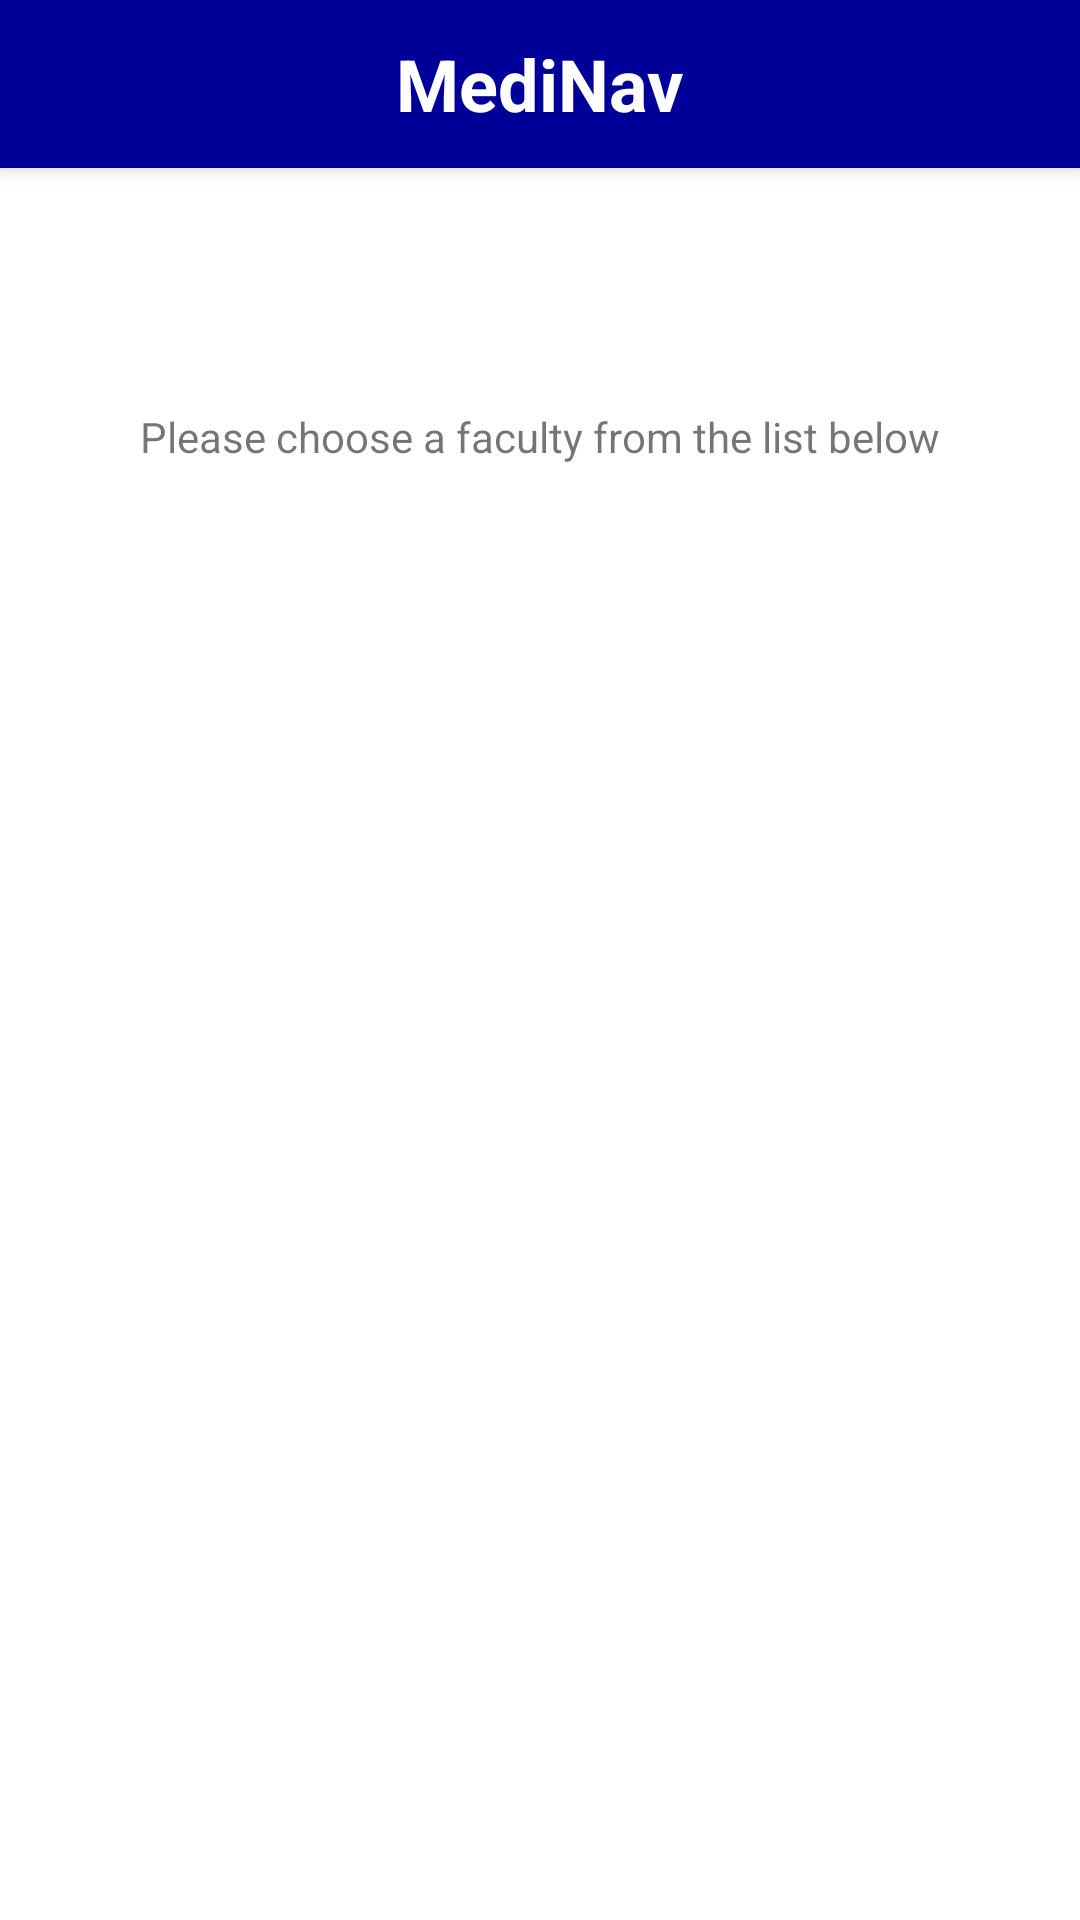

The Android layout XML behind this screen, and the referenced resources:
<!-- AndroidManifest.xml: application theme AppTheme -->
<!-- res/layout/activity_choose_faculty.xml -->
<?xml version="1.0" encoding="utf-8"?>
<android.support.constraint.ConstraintLayout
    xmlns:android="http://schemas.android.com/apk/res/android"
    xmlns:tools="http://schemas.android.com/tools"
    xmlns:app="http://schemas.android.com/apk/res-auto"
    android:id="@+id/activity_choose_position"
    android:layout_width="match_parent"
    android:layout_height="match_parent"
    android:background="#ffffff"
    android:orientation="vertical"
    android:paddingBottom="@dimen/activity_vertical_margin"
    android:paddingLeft="@dimen/activity_horizontal_margin"
    android:paddingRight="@dimen/activity_horizontal_margin"
    android:paddingTop="@dimen/activity_vertical_margin"
    tools:context="it.unirc.barbiana20.medinav.ChoosePosition">

<android.support.v7.widget.Toolbar
        android:id="@+id/toolbar"
        android:layout_width="0dp"
        android:layout_height="56dp"
        android:background="#000099"
        android:elevation="4dp"
        android:theme="@style/ThemeOverlay.AppCompat.ActionBar"
        app:popupTheme="@style/ThemeOverlay.AppCompat.Light"
        app:layout_constraintLeft_toLeftOf="parent"
        app:layout_constraintTop_toTopOf="parent"
        app:layout_constraintRight_toRightOf="parent"
    app:layout_constraintHorizontal_bias="0.0">
        <TextView
            android:text="@string/app_name"
            android:layout_width="wrap_content"
            android:layout_height="wrap_content"
            android:layout_gravity="center"
            android:id="@+id/toolbar_title"
            android:gravity="left"
            android:textSize="24sp"
            android:textStyle="normal|bold"
            android:textColor="#fff" />
    </android.support.v7.widget.Toolbar>




    <TextView
        android:text="@string/choose_faculty"
        android:layout_width="wrap_content"
        android:layout_height="wrap_content"
        android:id="@+id/textView"
        android:layout_marginTop="80dp"
        app:layout_constraintTop_toBottomOf="@+id/toolbar"
        android:layout_marginStart="16dp"
        app:layout_constraintLeft_toLeftOf="parent"
        android:layout_marginEnd="16dp"
        app:layout_constraintRight_toRightOf="parent" />

    <ListView
      android:id="@+id/listview"
      android:layout_width="316dp"
      android:layout_height="223dp"
        android:layout_marginTop="8dp"
        app:layout_constraintTop_toBottomOf="@+id/textView"
        android:layout_marginStart="16dp"
        app:layout_constraintLeft_toLeftOf="parent"
        android:layout_marginEnd="16dp"
        app:layout_constraintRight_toRightOf="parent"
        app:layout_constraintBottom_toBottomOf="parent"
        android:layout_marginBottom="16dp" />


</android.support.constraint.ConstraintLayout>
<!-- resources referenced by this layout -->
<resources>
  <string name="app_name">MediNav</string>
  <string name="choose_faculty">Please choose a faculty from the list below</string>
  <style name="AppTheme" parent="Theme.AppCompat.Light.NoActionBar">
          
          <item name="android:textColorSecondary">@android:color/white</item>
          <item name="colorPrimary">@color/colorPrimary</item>
          <item name="colorPrimaryDark">@color/colorPrimaryDark</item>
          <item name="colorAccent">@color/colorAccent</item>
      </style>
  <color name="colorPrimary">#000099</color>
  <color name="colorPrimaryDark">#303F9F</color>
  <color name="colorAccent">#000099</color>
</resources>
